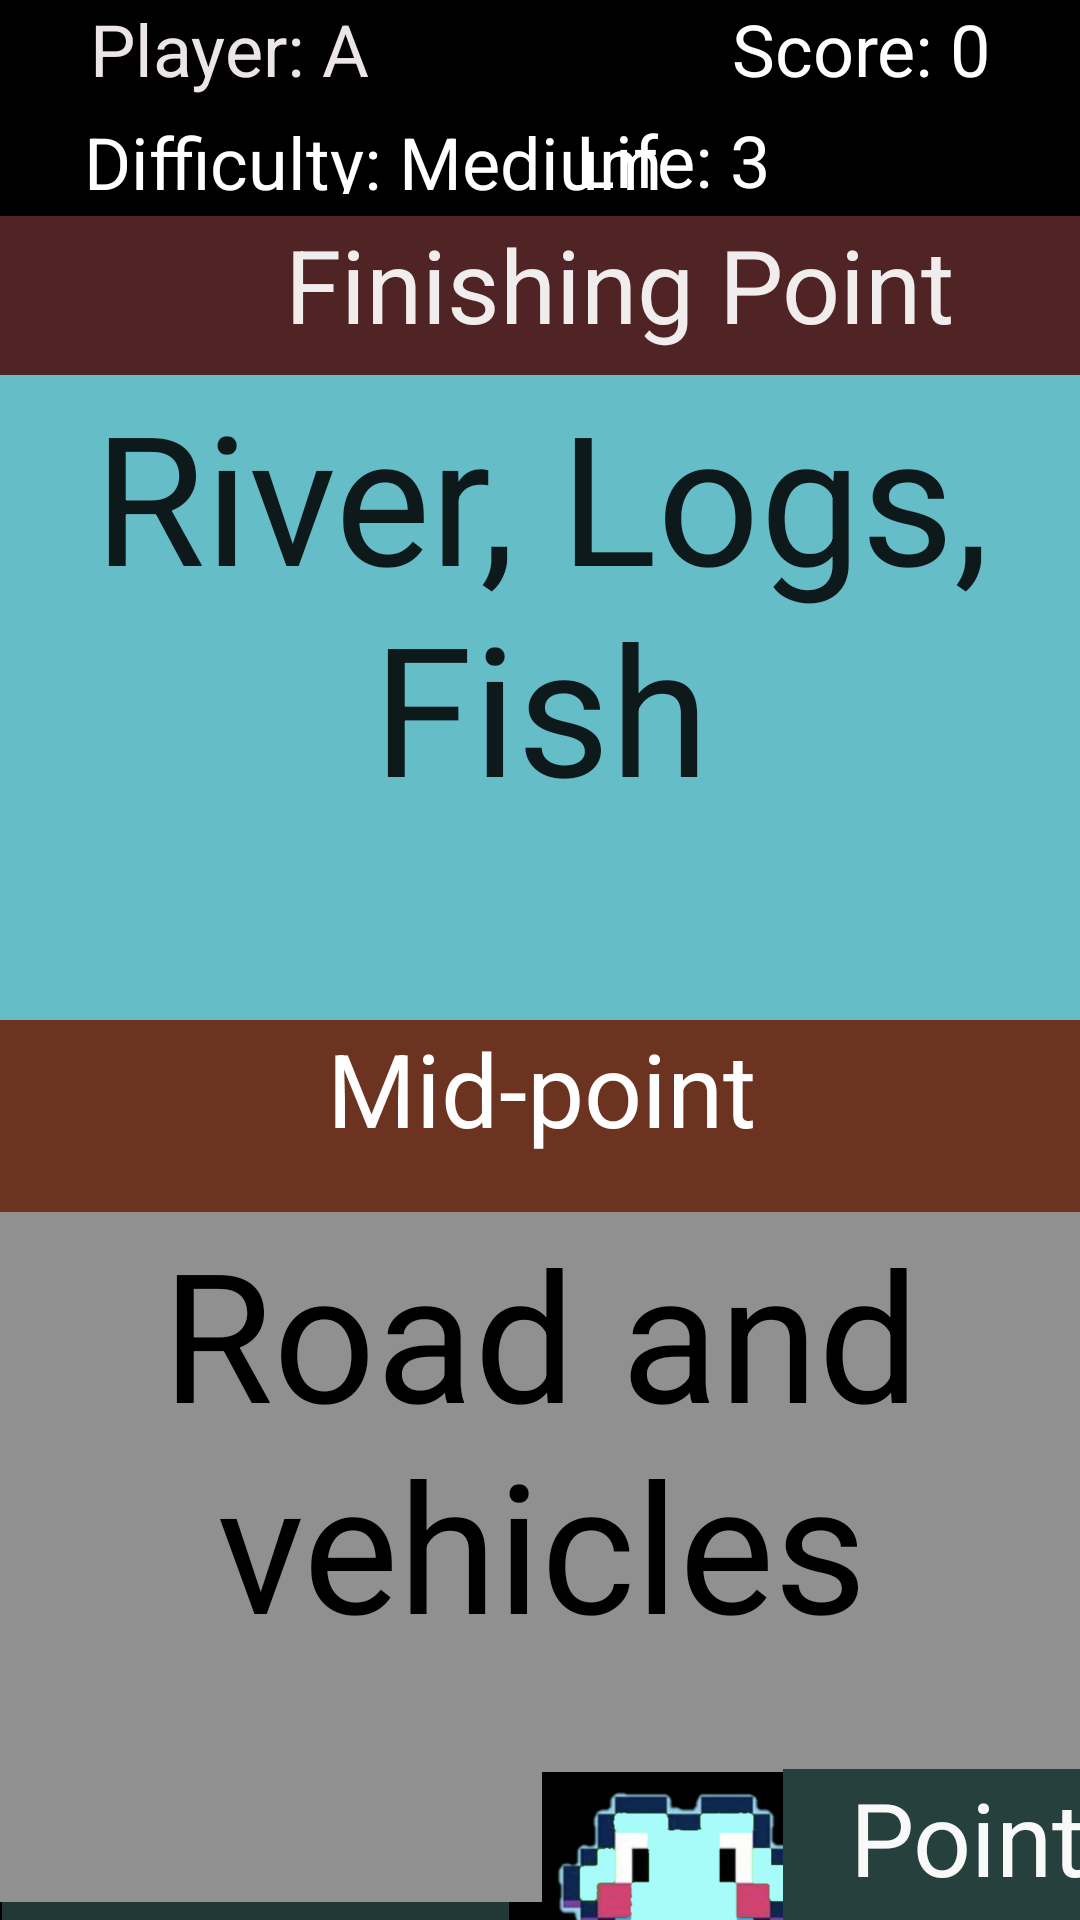

Android layout source for this screen:
<!-- AndroidManifest.xml: application theme Theme.CrossyRoad -->
<!-- res/layout/activity_game_screen.xml -->
<?xml version="1.0" encoding="utf-8"?>
<androidx.constraintlayout.widget.ConstraintLayout xmlns:android="http://schemas.android.com/apk/res/android"
    xmlns:app="http://schemas.android.com/apk/res-auto"
    xmlns:tools="http://schemas.android.com/tools"
    android:layout_width="match_parent"
    android:layout_height="match_parent"
    android:background="#000000"
    tools:context=".GameScreen">

    <TextView
        android:id="@+id/textView11"
        android:layout_width="416dp"
        android:layout_height="230dp"
        android:background="#90FFFFFF"
        android:text="Road and vehicles"
        android:textAlignment="center"
        android:textColor="#000000"
        android:textSize="60sp"
        app:layout_constraintEnd_toEndOf="parent"
        app:layout_constraintStart_toStartOf="parent"
        app:layout_constraintTop_toBottomOf="@+id/textView12" />

    <TextView
        android:id="@+id/textView4"
        android:layout_width="190dp"
        android:layout_height="35dp"
        android:text="Player: A"
        android:textColor="#ECE5E5"
        android:textSize="24sp"
        app:layout_constraintStart_toStartOf="parent"
        android:layout_marginLeft="30dp"
        app:layout_constraintTop_toTopOf="parent" />

    <TextView
        android:id="@+id/textView7"
        android:layout_width="109dp"
        android:layout_height="37dp"
        android:layout_marginStart="24dp"
        android:layout_marginEnd="64dp"
        android:text="Score: 0"
        android:textColor="#FFFEFE"
        android:textSize="24sp"
        app:layout_constraintBottom_toTopOf="@+id/textView8"
        app:layout_constraintEnd_toEndOf="parent"
        app:layout_constraintHorizontal_bias="0.0"
        app:layout_constraintStart_toEndOf="@+id/textView4"
        app:layout_constraintTop_toTopOf="parent" />

    <TextView
        android:id="@+id/textView8"
        android:layout_width="157dp"
        android:layout_height="35dp"
        android:layout_marginStart="145dp"
        android:layout_marginEnd="11dp"
        android:text="Life: 3"
        android:textColor="#FFFFFF"
        android:textSize="24sp"
        app:layout_constraintBottom_toTopOf="@+id/textView10"
        app:layout_constraintEnd_toEndOf="parent"
        app:layout_constraintTop_toBottomOf="@+id/textView7" />

    <TextView
        android:id="@+id/textView9"
        android:layout_width="208dp"
        android:layout_height="27dp"
        android:layout_marginStart="28dp"
        android:text="Difficulty: Medium"
        android:textColor="#FFFFFF"
        android:textSize="24sp"
        app:layout_constraintBottom_toTopOf="@+id/textView10"
        app:layout_constraintStart_toStartOf="parent"
        app:layout_constraintTop_toBottomOf="@+id/textView4"
        app:layout_constraintVertical_bias="0.25" />

    <TextView
        android:id="@+id/textView10"
        android:layout_width="413dp"
        android:layout_height="53dp"
        android:background="#502424"
        android:text="Finishing Point"
        android:textAlignment="center"
        android:textColor="#F1EDED"
        android:textSize="34sp"
        app:layout_constraintBottom_toTopOf="@+id/textView6"
        app:layout_constraintEnd_toEndOf="parent"
        app:layout_constraintHorizontal_bias="0.0"
        app:layout_constraintStart_toStartOf="parent"
        app:layout_constraintTop_toBottomOf="@+id/textView8" />

    <TextView
        android:id="@+id/textView6"
        android:layout_width="410dp"
        android:layout_height="215dp"
        android:background="#65BDC8"
        android:text="River, Logs, Fish"
        android:textAlignment="center"
        android:textAppearance="@style/TextAppearance.AppCompat.Body1"
        android:textDirection="firstStrongLtr"
        android:textSize="60sp"
        app:layout_constraintBottom_toTopOf="@+id/textView12"
        app:layout_constraintEnd_toEndOf="parent"
        app:layout_constraintStart_toStartOf="parent"
        app:layout_constraintTop_toBottomOf="@+id/textView10" />

    <TextView
        android:id="@+id/textView12"
        android:layout_width="414dp"
        android:layout_height="64dp"
        android:background="#6C3321"
        android:text="Mid-point"
        android:textAlignment="center"
        android:textColor="#FFFFFF"
        android:textSize="34sp"
        app:layout_constraintBottom_toTopOf="@+id/textView11"
        app:layout_constraintEnd_toEndOf="parent"
        app:layout_constraintStart_toStartOf="parent"
        app:layout_constraintTop_toBottomOf="@+id/textView6" />

    <TextView
        android:id="@+id/textView13"
        android:layout_width="169dp"
        android:layout_height="96dp"
        android:background="#213936"
        android:text="Starting"
        android:textAlignment="center"
        android:textColor="#FDFDFD"
        android:textSize="34sp"
        app:layout_constraintBottom_toBottomOf="parent"
        app:layout_constraintEnd_toEndOf="parent"
        app:layout_constraintHorizontal_bias="0.004"
        app:layout_constraintStart_toStartOf="parent"
        app:layout_constraintTop_toBottomOf="@+id/textView11"
        app:layout_constraintVertical_bias="0.0" />

    <ImageView
        android:id="@+id/imageView3"
        android:layout_width="115dp"
        android:layout_height="93dp"
        app:layout_constraintBottom_toBottomOf="parent"
        app:layout_constraintEnd_toEndOf="parent"
        app:layout_constraintHorizontal_bias="0.0"
        app:layout_constraintStart_toEndOf="@+id/textView13"
        app:layout_constraintTop_toBottomOf="@+id/textView11"
        app:srcCompat="@drawable/sprite" />

    <TextView
        android:id="@+id/textView14"
        android:layout_width="123dp"
        android:layout_height="95dp"
        android:background="#26403D"
        android:text="Point"
        android:textAlignment="center"
        android:textColor="#FAF9F9"
        android:textSize="34sp"
        app:layout_constraintBottom_toBottomOf="parent"
        app:layout_constraintEnd_toEndOf="parent"
        app:layout_constraintStart_toEndOf="@+id/imageView3"
        app:layout_constraintTop_toBottomOf="@+id/textView11" />

</androidx.constraintlayout.widget.ConstraintLayout>
<!-- resources referenced by this layout -->
<resources>
  <!-- drawable sprite: png bitmap (drawable, 118323 bytes) -->
  <style name="Theme.CrossyRoad" parent="Theme.MaterialComponents.DayNight.NoActionBar">
          
          <item name="colorPrimary">@color/purple_500</item>
          <item name="colorPrimaryVariant">@color/purple_700</item>
          <item name="colorOnPrimary">@color/white</item>
          
          <item name="colorSecondary">@color/teal_200</item>
          <item name="colorSecondaryVariant">@color/teal_700</item>
          <item name="colorOnSecondary">@color/black</item>
          
          <item name="android:statusBarColor">?attr/colorPrimaryVariant</item>
          
      </style>
  <!-- not gathered from this repository: default colours our renderer supplied (Android Studio template values) -->
  <color name="purple_500">#FF6200EE</color>
  <color name="purple_700">#FF3700B3</color>
  <color name="teal_200">#FF03DAC5</color>
  <color name="teal_700">#FF018786</color>
  <color name="black">#FF000000</color>
  <color name="white">#FFFFFFFF</color>
</resources>
